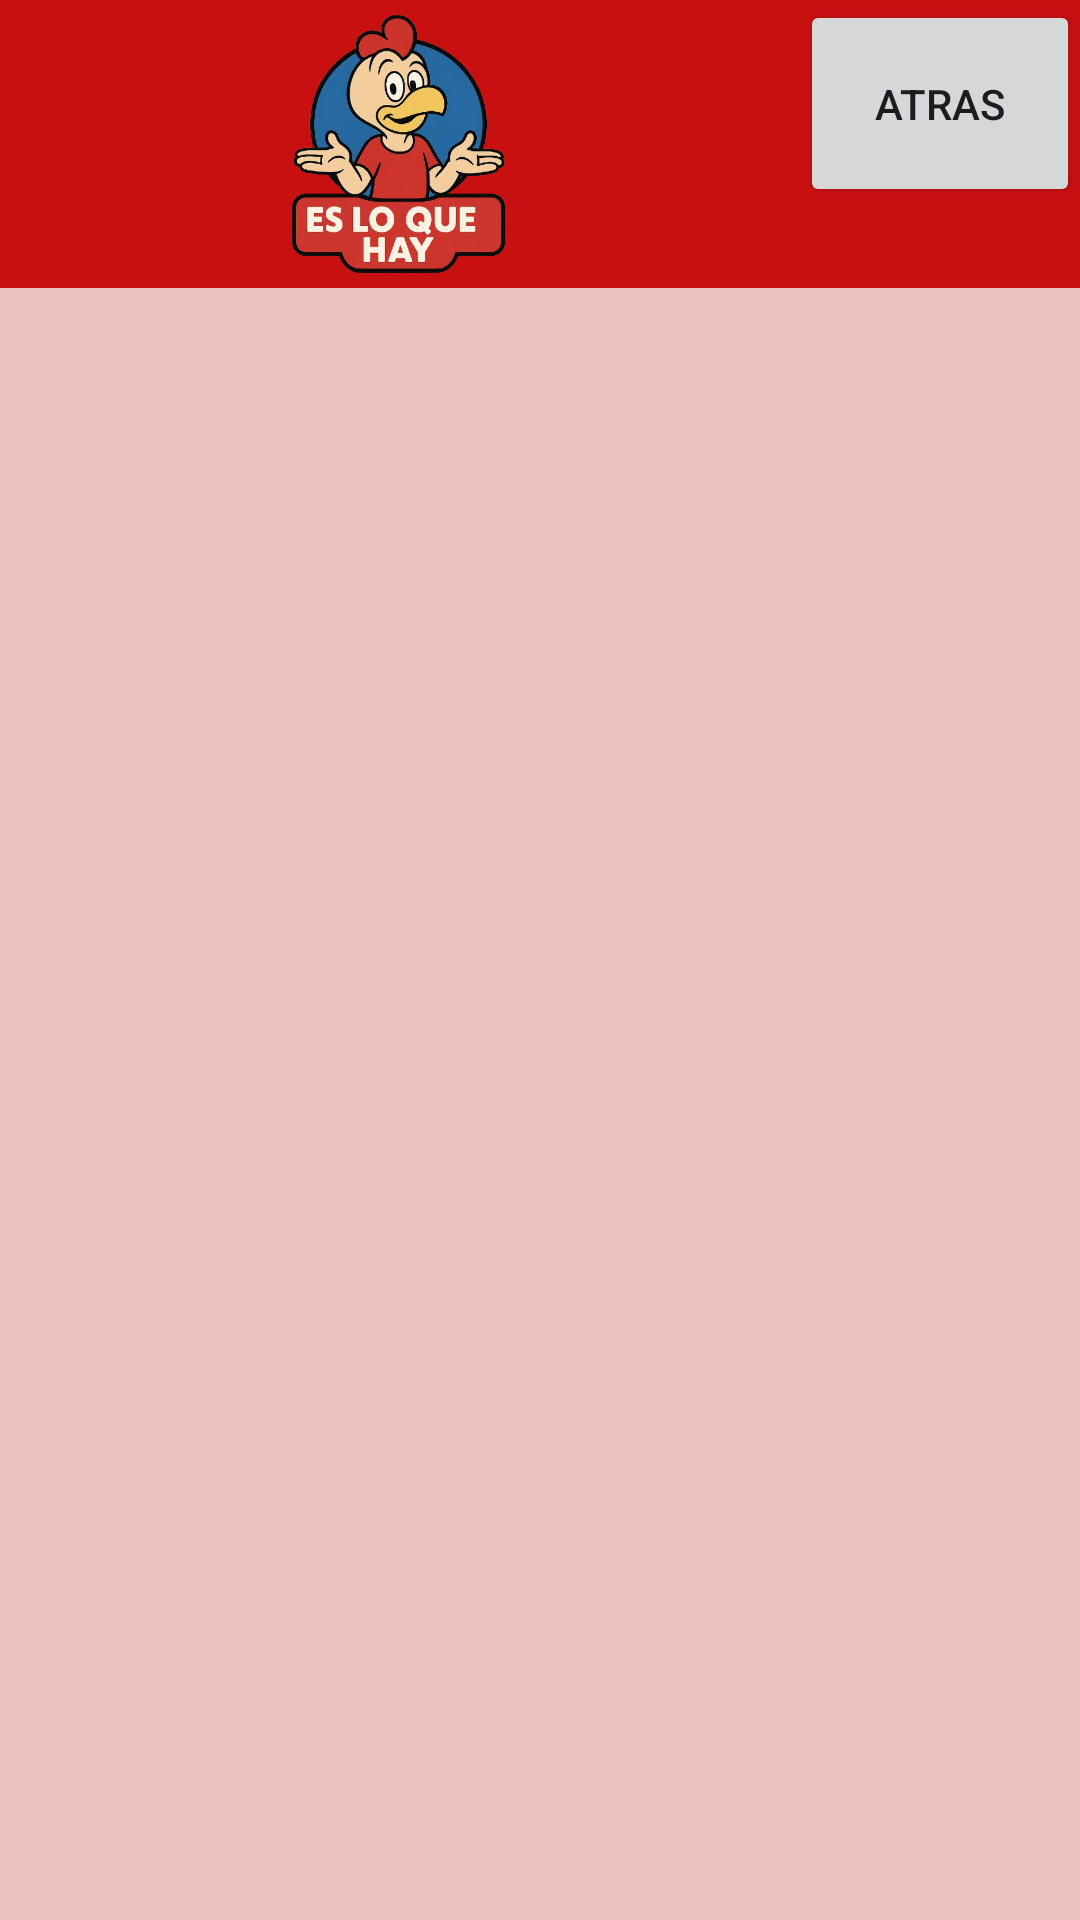

The Android layout XML behind this screen, and the referenced resources:
<!-- AndroidManifest.xml: application theme Theme.ELQH -->
<!-- res/layout/activity_mrecetas.xml -->
<?xml version="1.0" encoding="utf-8"?>
<androidx.constraintlayout.widget.ConstraintLayout xmlns:android="http://schemas.android.com/apk/res/android"
    xmlns:app="http://schemas.android.com/apk/res-auto"
    xmlns:tools="http://schemas.android.com/tools"
    android:id="@+id/main"
    android:layout_width="match_parent"
    android:layout_height="match_parent"
    android:background="#DEC70C0C"
    tools:context=".M_recetas">

    <LinearLayout
        android:layout_width="match_parent"
        android:layout_height="wrap_content"
        android:orientation="vertical"
        tools:ignore="MissingConstraints">

        <LinearLayout
            android:layout_width="match_parent"
            android:layout_height="wrap_content"
            android:background="#DEC80D0D"
            android:contentDescription="TODO"
            android:orientation="horizontal"
            tools:ignore="HardcodedText">

            <ImageView
                android:id="@+id/imageView3"
                android:layout_width="314dp"
                android:layout_height="96dp"
                android:layout_weight="1"
                app:srcCompat="@drawable/_5d86623_badb_4221_8acd_b8ae8c290809_removebg_preview"
                tools:ignore="ContentDescription" />

            <Button
                android:id="@+id/btn_atras"
                android:layout_width="141dp"
                android:layout_height="69dp"
                android:layout_weight="1"
                android:text="@string/atras"
                tools:ignore="VisualLintButtonSize" />

        </LinearLayout>

        <androidx.recyclerview.widget.RecyclerView
            android:id="@+id/rycrecetas"
            android:layout_width="match_parent"
            android:layout_height="562dp"
            android:background="#EDC3C1" />

    </LinearLayout>

</androidx.constraintlayout.widget.ConstraintLayout>
<!-- resources referenced by this layout -->
<resources>
  <!-- drawable _5d86623_badb_4221_8acd_b8ae8c290809_removebg_preview: png bitmap (drawable, 231405 bytes) -->
  <string name="atras">Atras</string>
  <style name="Theme.ELQH" parent="Base.Theme.ELQH" />
  <style name="Base.Theme.ELQH" parent="Theme.Material3.DayNight.NoActionBar">
          
          
      </style>
</resources>
